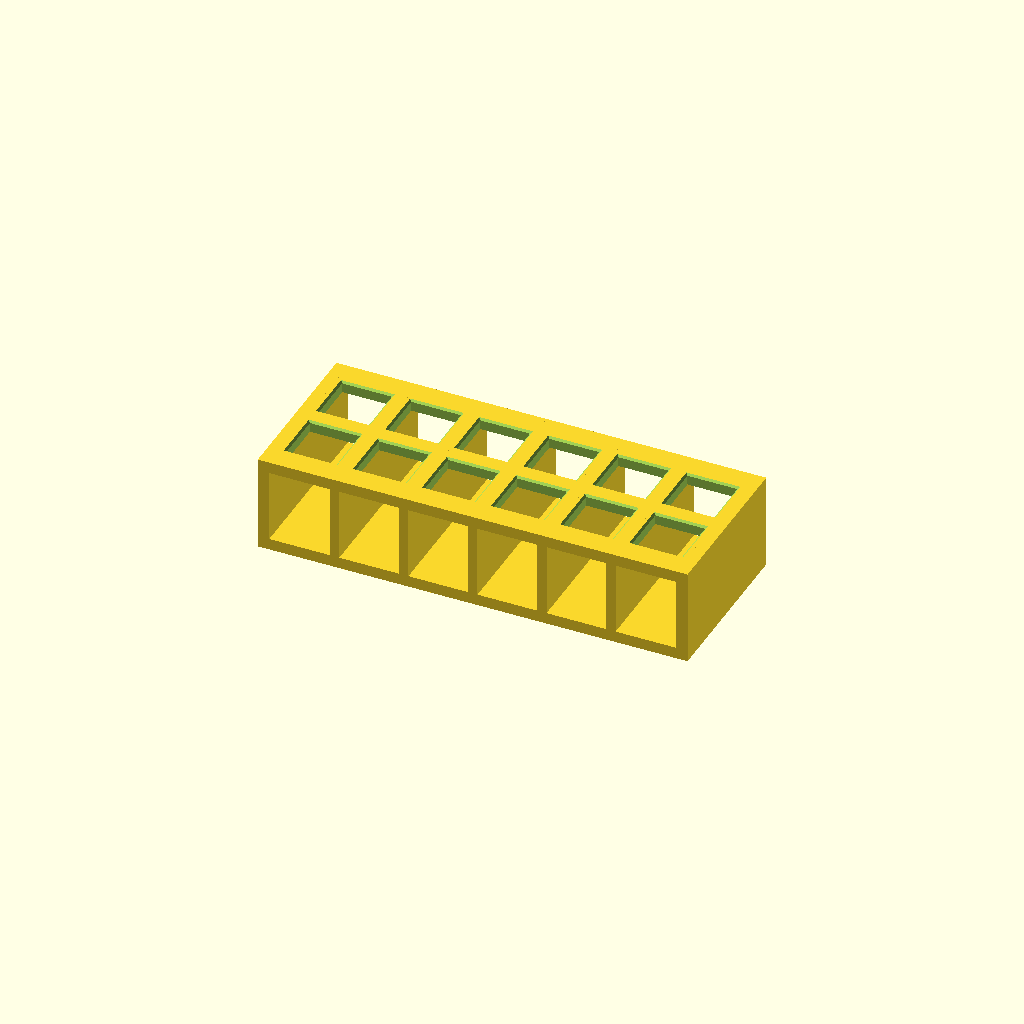
Cell 1 — every parameter at its default value.
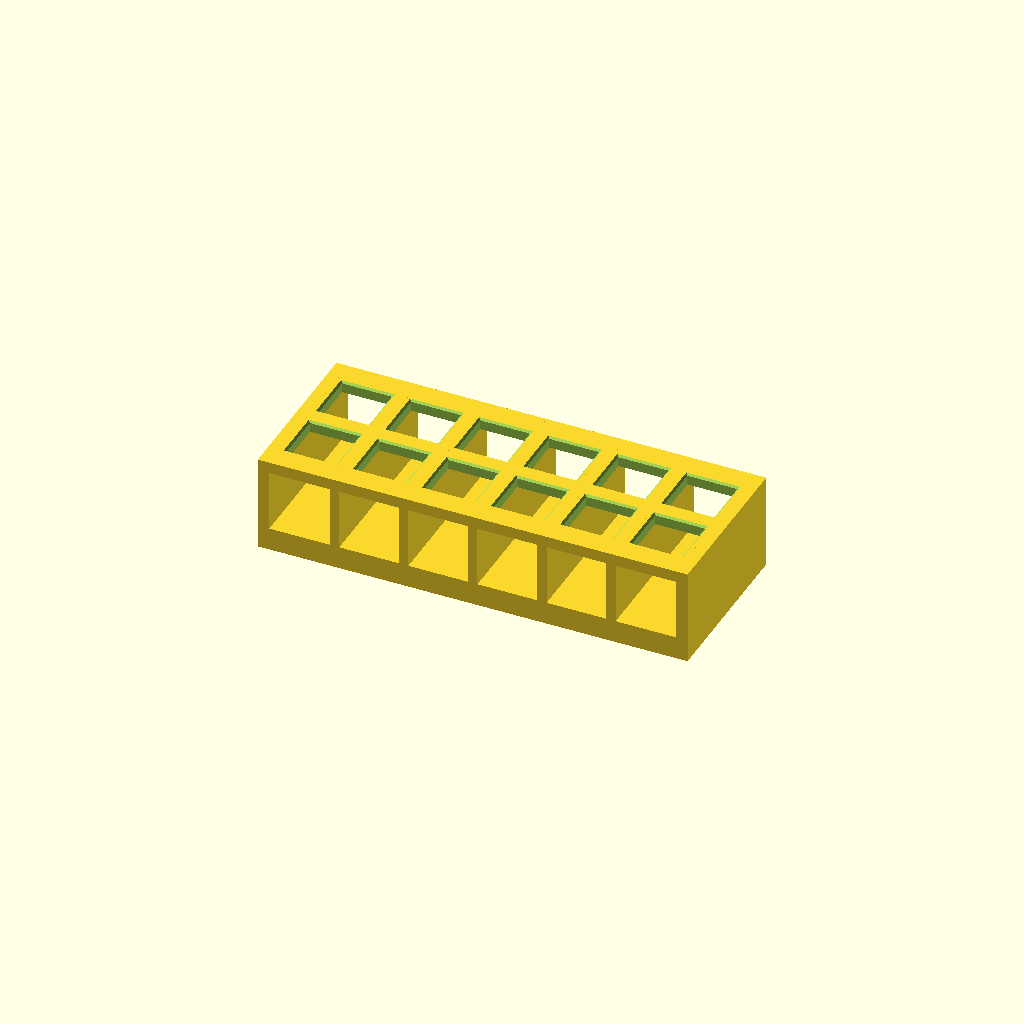
Cell 2 — base_t set to 6, the other parameters unchanged.
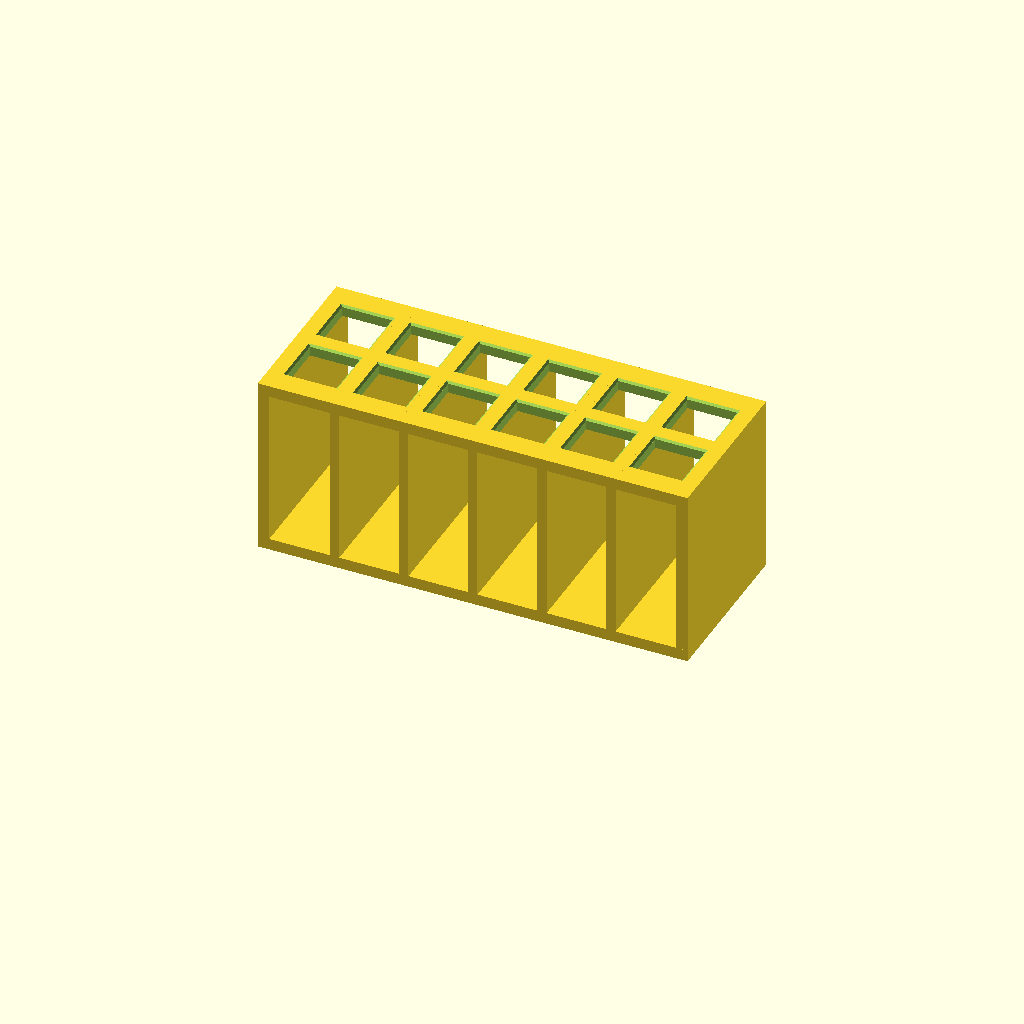
Cell 3: the same model with deck_z = 44.
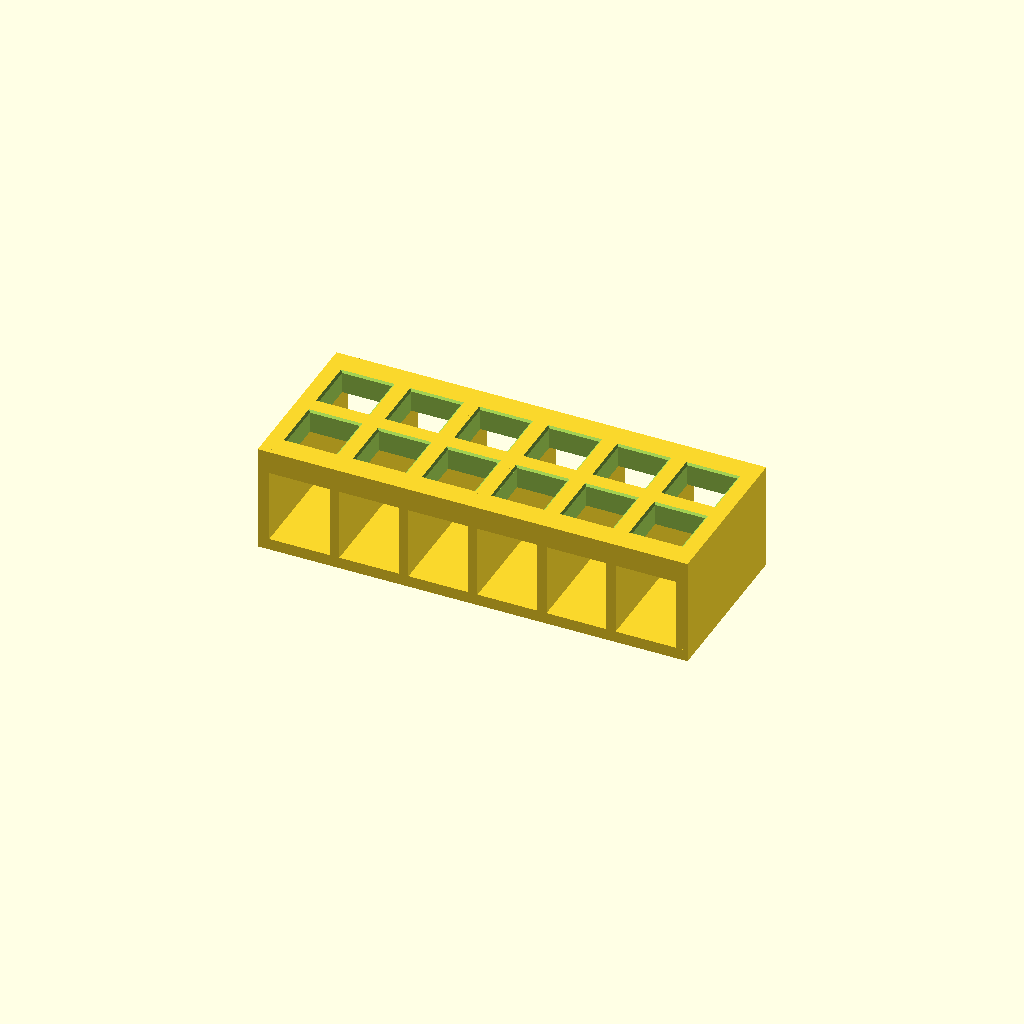
Cell 4 — deck_t set to 6, the other parameters unchanged.
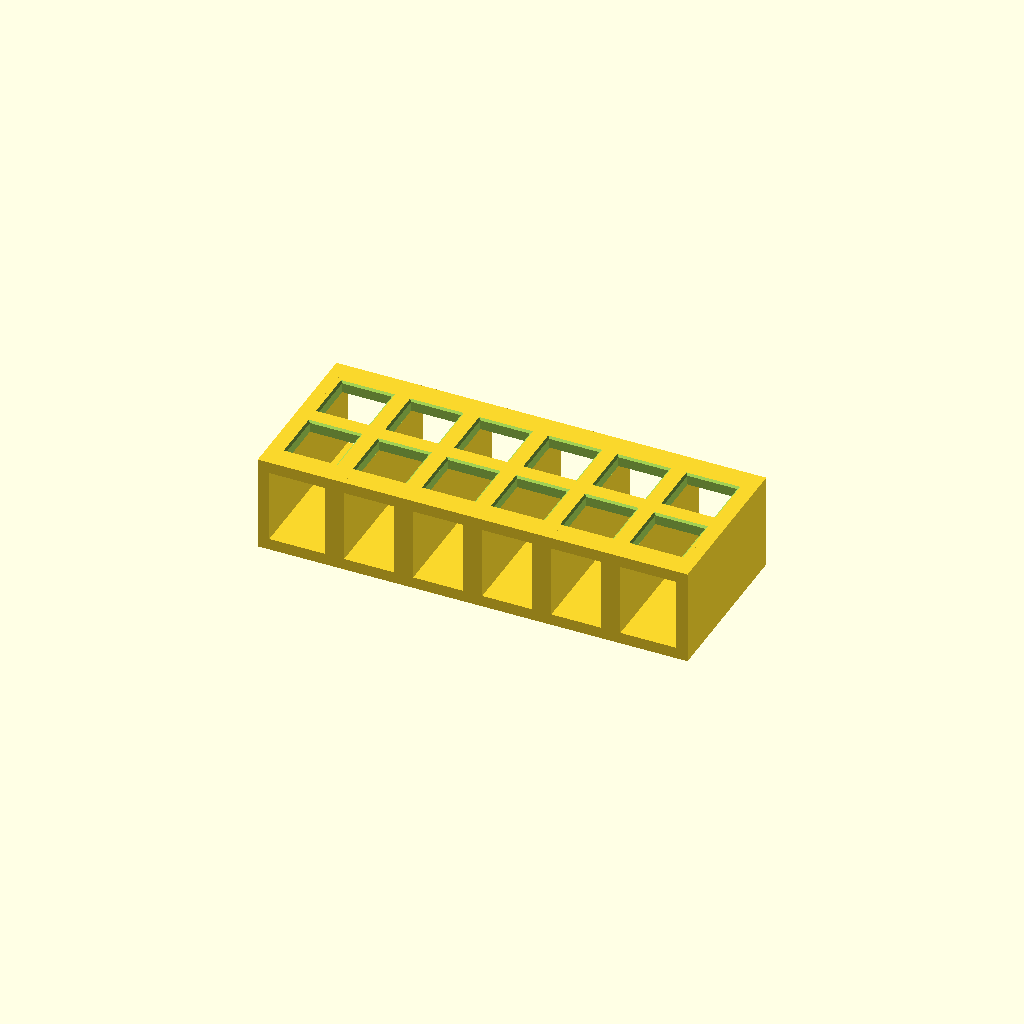
Cell 5: the same model with rib_t = 5.
One fixed orthographic camera (rotation 55°, 0°, 25°; colour scheme Cornfield) for every cell.
The OpenSCAD source (bench/heldout/variants/cuvette_rack_2x6__chamfered_hole_entries.scad):
// KNOWN-RIGHT ALTERNATIVE (must pass): a correct rack whose deck holes have 0.5 mm lead-in chamfers at the top
// Open-sided rack for 12 standard 12.5 mm square cuvettes (2 rows of 6)
// Category: benchware. A base plate and a perforated deck joined by seven upright walls that run
// front to back; the long sides stay open, so the cuvettes can be seen and read in the rack.
// The deck bridges only 15.5 mm between walls, so it prints without supports.
// Print: PLA or PETG, base on the bed, 0.2 mm layers.
// SPDX-License-Identifier: CERN-OHL-P-2.0

/* [Rack] */
plate = [112, 44];        // X, Y of the base plate and the deck [mm]
base_t = 3;               // base plate z = 0 .. 3
deck_z = 22;              // deck from z = 22 ...
deck_t = 3;               // ... to z = 25
end_t = 3;                // end walls, flush with the short ends
rib_t = 2.5;              // inner ribs
rib_x = [-36, -18, 0, 18, 36];
cols = 6;                 // holes along X
rows = 2;                 // holes along Y
pitch = 18;               // centre-to-centre in X and Y
hole = 13;                // square hole for a 12.5 mm cuvette

/* [Hidden] */
eps = 0.01;
H = deck_z + deck_t;

difference() {
    union() {
        translate([-plate.x / 2, -plate.y / 2, 0]) cube([plate.x, plate.y, base_t]);
        translate([-plate.x / 2, -plate.y / 2, deck_z]) cube([plate.x, plate.y, deck_t]);
        for (s = [-1, 1])
            translate([s > 0 ? plate.x / 2 - end_t : -plate.x / 2, -plate.y / 2, 0]) cube([end_t, plate.y, H]);
        for (x = rib_x)
            translate([x - rib_t / 2, -plate.y / 2, 0]) cube([rib_t, plate.y, H]);
    }
    for (i = [0 : cols - 1], j = [0 : rows - 1])
        translate([(i - (cols - 1) / 2) * pitch - hole / 2, (j - (rows - 1) / 2) * pitch - hole / 2, deck_z - eps])
            cube([hole, hole, deck_t + 2 * eps]);
    for (i = [0 : cols - 1], j = [0 : rows - 1])
        translate([(i - (cols - 1) / 2) * pitch, (j - (rows - 1) / 2) * pitch, H - 0.5])
            linear_extrude(0.5 + eps, scale = (hole + 1 + 2 * eps) / hole) square(hole, center = true);
}
Customizer parameters (derived from the source; name, type, default, range or options):
plate: vector, default [112, 44]
base_t: number, default 3
deck_z: number, default 22
deck_t: number, default 3
end_t: number, default 3
rib_t: number, default 2.5
cols: number, default 6
rows: number, default 2
pitch: number, default 18
hole: number, default 13
